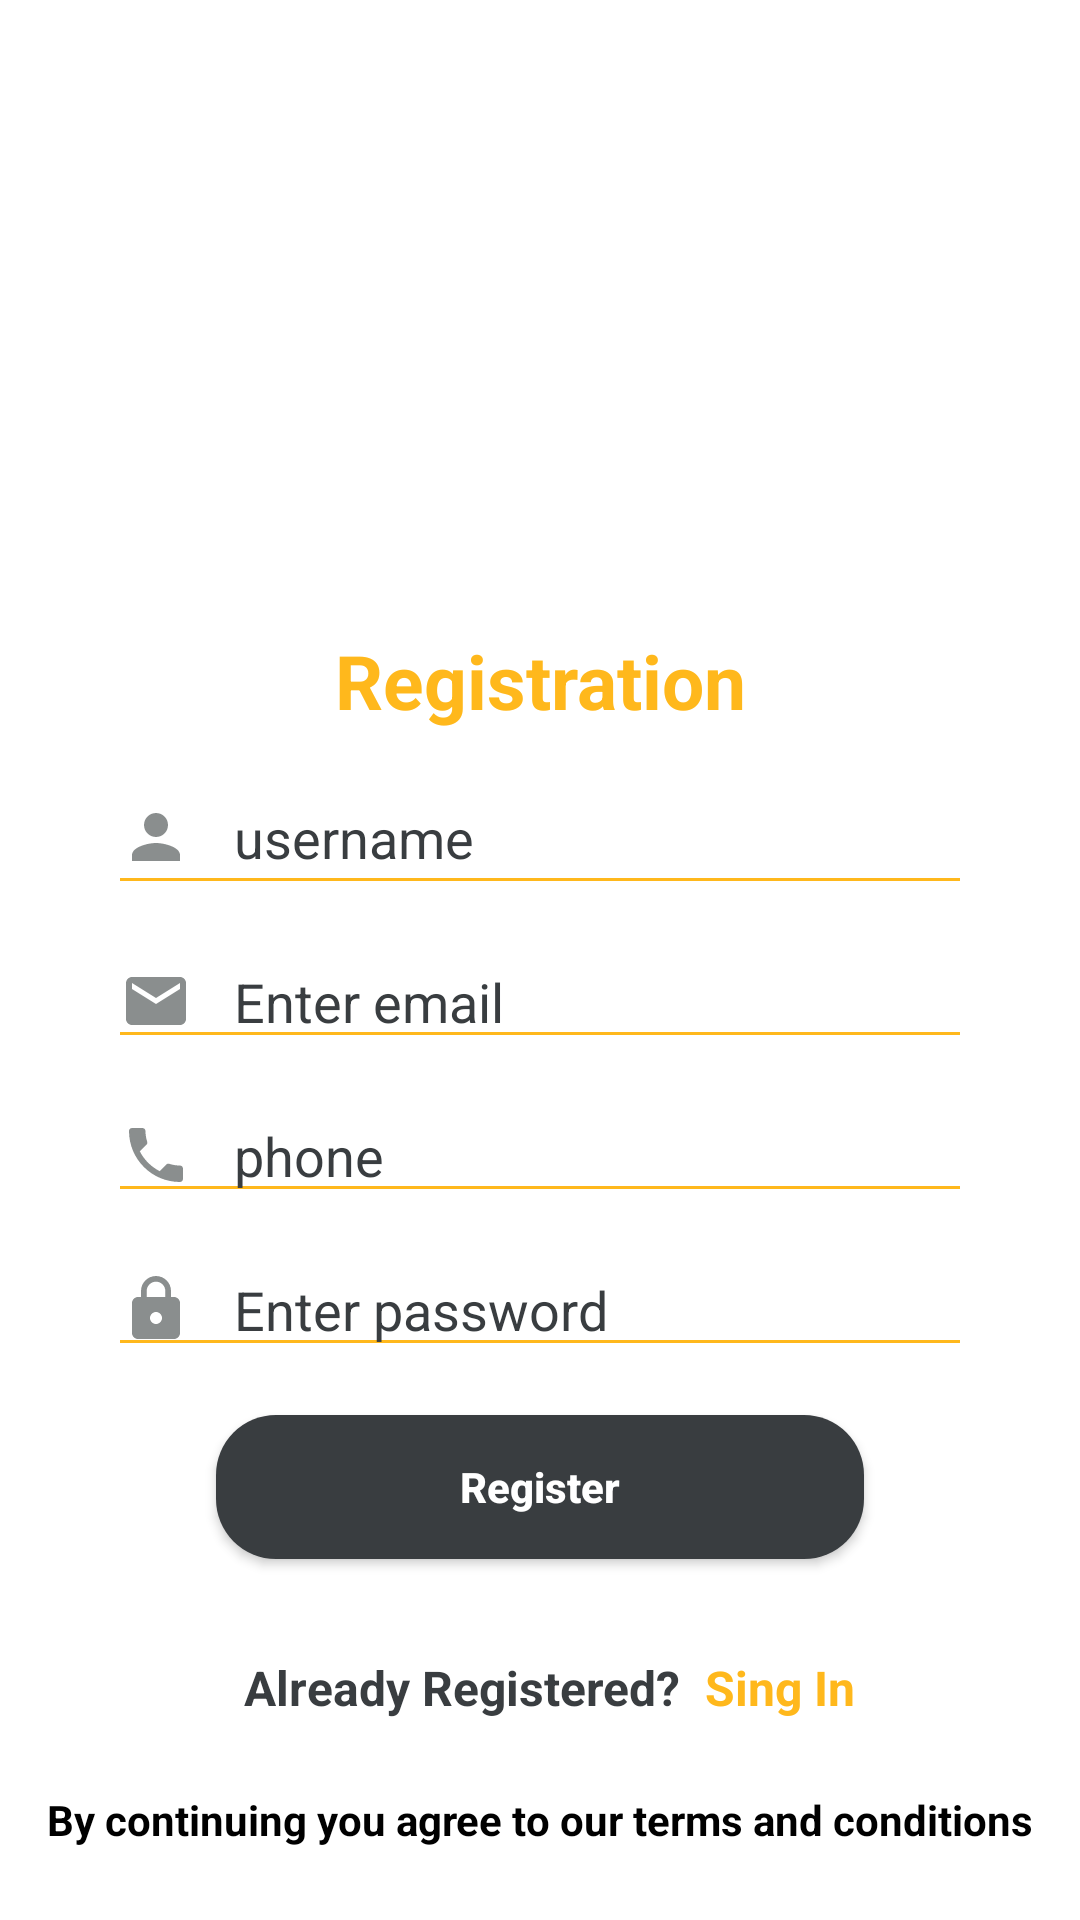

Layout XML and referenced resources for this Android screen:
<!-- AndroidManifest.xml: activity theme Theme.DigiParking.NoActionBar -->
<!-- res/layout/activity_sign_up.xml -->
<?xml version="1.0" encoding="utf-8"?>
<androidx.constraintlayout.widget.ConstraintLayout
    xmlns:android="http://schemas.android.com/apk/res/android"
    xmlns:app="http://schemas.android.com/apk/res-auto"
    xmlns:tools="http://schemas.android.com/tools"
    android:layout_width="match_parent"
    android:layout_height="match_parent"
    tools:context=".Authentication.SignUpActivity"
    android:background="@color/white"
    android:orientation="vertical">

    <ImageView
        android:id="@+id/textView2"
        android:layout_width="150dp"
        android:layout_height="150dp"
        android:layout_marginTop="30dp"
        android:scaleType="centerCrop"
        android:src="@drawable/icon"
        app:layout_constraintEnd_toEndOf="parent"
        app:layout_constraintStart_toStartOf="parent"
        app:layout_constraintTop_toTopOf="parent" />

    <TextView
        android:id="@+id/textView3"
        android:layout_width="match_parent"
        android:layout_height="wrap_content"
        android:layout_marginTop="30dp"
        android:text="Registration"
        android:textAlignment="center"
        android:textColor="@color/yellow"
        android:textSize="25sp"
        android:textStyle="bold"
        app:layout_constraintEnd_toEndOf="parent"
        app:layout_constraintStart_toStartOf="parent"
        app:layout_constraintTop_toBottomOf="@+id/textView2" />

    <EditText
        android:id="@+id/editText2"
        android:layout_width="0dp"
        android:layout_height="wrap_content"
        android:layout_marginTop="10dp"
        android:backgroundTint="@color/yellow"
        android:drawableLeft="@drawable/person_24"
        android:drawablePadding="14dp"
        android:hint="username"
        android:minHeight="48dp"
        android:textColorHint="@color/grey"
        android:textColor="@color/black"
        app:layout_constraintEnd_toEndOf="parent"
        app:layout_constraintStart_toStartOf="parent"
        app:layout_constraintTop_toBottomOf="@+id/textView3"
        app:layout_constraintWidth_percent=".8" />

    <EditText
        android:id="@+id/editText3"
        android:layout_width="0dp"
        android:layout_height="wrap_content"
        android:backgroundTint="@color/yellow"
        android:drawableLeft="@drawable/email_24"
        android:layout_marginTop="10dp"
        android:drawablePadding="14dp"
        android:hint="@string/email"
        android:textColorHint="@color/grey"
        android:textColor="@color/black"
        app:layout_constraintEnd_toEndOf="parent"
        app:layout_constraintStart_toStartOf="parent"
        app:layout_constraintTop_toBottomOf="@+id/editText2"
        app:layout_constraintWidth_percent=".8" />
    <EditText
        android:id="@+id/editText4"
        android:layout_width="0dp"
        android:layout_height="wrap_content"
        android:backgroundTint="@color/yellow"
        android:drawableLeft="@drawable/phone_24"
        android:layout_marginTop="10dp"
        android:drawablePadding="14dp"
        android:hint="phone"
        android:textColorHint="@color/grey"
        android:textColor="@color/black"
        app:layout_constraintEnd_toEndOf="parent"
        app:layout_constraintStart_toStartOf="parent"
        app:layout_constraintTop_toBottomOf="@+id/editText3"
        app:layout_constraintWidth_percent=".8" />

    <EditText
        android:id="@+id/editText5"
        android:layout_width="0dp"
        android:layout_height="wrap_content"
        android:backgroundTint="@color/yellow"
        android:drawableLeft="@drawable/lock_24"
        android:layout_marginTop="10dp"
        android:drawablePadding="14dp"
        android:hint="Enter password"
        android:textColorHint="@color/grey"
        android:textColor="@color/black"
        app:layout_constraintEnd_toEndOf="parent"
        app:layout_constraintStart_toStartOf="parent"
        app:layout_constraintTop_toBottomOf="@+id/editText4"
        app:layout_constraintWidth_percent=".8" />

    <androidx.appcompat.widget.AppCompatButton
        android:id="@+id/appCompatButton"
        android:layout_width="0dp"
        android:layout_height="wrap_content"
        android:layout_marginTop="16dp"
        android:background="@drawable/btn_back"
        android:onClick="home"
        android:padding="14dp"
        android:text="Register"
        android:textAllCaps="false"
        android:textColor="@color/white"
        android:textStyle="bold"
        app:layout_constraintEnd_toEndOf="parent"
        app:layout_constraintStart_toStartOf="parent"
        app:layout_constraintTop_toBottomOf="@+id/editText5"
        app:layout_constraintWidth_percent=".6" />

    <TextView
        android:id="@+id/textView4"
        android:layout_width="wrap_content"
        android:layout_height="wrap_content"
        android:layout_marginTop="32dp"
        android:text="Already Registered?"
        android:textAlignment="center"
        android:textColor="@color/grey"
        android:textSize="16sp"
        android:textStyle="bold"
        app:layout_constraintEnd_toEndOf="parent"
        app:layout_constraintHorizontal_bias="0.38"
        app:layout_constraintStart_toStartOf="parent"
        app:layout_constraintTop_toBottomOf="@+id/appCompatButton" />

    <TextView
        android:layout_width="wrap_content"
        android:layout_height="wrap_content"
        android:layout_marginStart="8dp"
        android:layout_marginTop="32dp"
        android:onClick="sign_In"
        android:text="Sing In"
        android:textAlignment="center"
        android:textColor="@color/yellow"
        android:textSize="16sp"
        android:textStyle="bold"
        app:layout_constraintEnd_toEndOf="parent"
        app:layout_constraintHorizontal_bias="0.0"
        app:layout_constraintStart_toEndOf="@+id/textView4"
        app:layout_constraintTop_toBottomOf="@+id/appCompatButton" />
    <ProgressBar
        android:id="@+id/progressBar"
        style="?android:attr/progressBarStyleLarge"
        android:layout_width="wrap_content"
        android:layout_height="wrap_content"
        android:layout_centerInParent="true"
        android:visibility="gone"
        app:layout_constraintBottom_toBottomOf="parent"
        app:layout_constraintEnd_toEndOf="parent"
        app:layout_constraintStart_toStartOf="parent"
        app:layout_constraintTop_toTopOf="parent" />

    <TextView
        android:id="@+id/textView"
        android:layout_width="wrap_content"
        android:layout_height="wrap_content"
        android:layout_marginBottom="24dp"
        android:text="By continuing you agree to our terms and conditions"
        android:textColor="@color/black"
        android:textStyle="bold"
        app:layout_constraintBottom_toBottomOf="parent"
        app:layout_constraintEnd_toEndOf="parent"
        app:layout_constraintStart_toStartOf="parent" />

</androidx.constraintlayout.widget.ConstraintLayout>
<!-- resources referenced by this layout -->
<resources>
  <color name="black">#FF000000</color>
  <color name="grey">#393d40</color>
  <color name="white">#FFFFFFFF</color>
  <color name="yellow">#FFB81C</color>
  <!-- drawable btn_back (drawable) -->
  <?xml version="1.0" encoding="utf-8"?>
  <shape xmlns:android="http://schemas.android.com/apk/res/android"
      android:shape="rectangle">
  
      <solid android:color="@color/grey"/>
      <corners   android:radius="20dp"/>
  
  </shape>
  <!-- drawable email_24 (drawable) -->
  <vector android:height="24dp" android:tint="#8A8E8E"
      android:viewportHeight="24" android:viewportWidth="24"
      android:width="24dp" xmlns:android="http://schemas.android.com/apk/res/android">
      <path android:fillColor="@android:color/white" android:pathData="M20,4L4,4c-1.1,0 -1.99,0.9 -1.99,2L2,18c0,1.1 0.9,2 2,2h16c1.1,0 2,-0.9 2,-2L22,6c0,-1.1 -0.9,-2 -2,-2zM20,8l-8,5 -8,-5L4,6l8,5 8,-5v2z"/>
  </vector>
  <!-- drawable lock_24 (drawable) -->
  <vector android:height="24dp" android:tint="#8A8E8E"
      android:viewportHeight="24" android:viewportWidth="24"
      android:width="24dp" xmlns:android="http://schemas.android.com/apk/res/android">
      <path android:fillColor="@android:color/white" android:pathData="M18,8h-1L17,6c0,-2.76 -2.24,-5 -5,-5S7,3.24 7,6v2L6,8c-1.1,0 -2,0.9 -2,2v10c0,1.1 0.9,2 2,2h12c1.1,0 2,-0.9 2,-2L20,10c0,-1.1 -0.9,-2 -2,-2zM12,17c-1.1,0 -2,-0.9 -2,-2s0.9,-2 2,-2 2,0.9 2,2 -0.9,2 -2,2zM15.1,8L8.9,8L8.9,6c0,-1.71 1.39,-3.1 3.1,-3.1 1.71,0 3.1,1.39 3.1,3.1v2z"/>
  </vector>
  <!-- drawable person_24 (drawable) -->
  <vector android:height="24dp" android:tint="#8A8E8E"
      android:viewportHeight="24" android:viewportWidth="24"
      android:width="24dp" xmlns:android="http://schemas.android.com/apk/res/android">
      <path android:fillColor="@android:color/white" android:pathData="M12,12c2.21,0 4,-1.79 4,-4s-1.79,-4 -4,-4 -4,1.79 -4,4 1.79,4 4,4zM12,14c-2.67,0 -8,1.34 -8,4v2h16v-2c0,-2.66 -5.33,-4 -8,-4z"/>
  </vector>
  <!-- drawable phone_24 (drawable) -->
  <vector android:height="24dp" android:tint="#8A8E8E"
      android:viewportHeight="24" android:viewportWidth="24"
      android:width="24dp" xmlns:android="http://schemas.android.com/apk/res/android">
      <path android:fillColor="@android:color/white" android:pathData="M6.62,10.79c1.44,2.83 3.76,5.14 6.59,6.59l2.2,-2.2c0.27,-0.27 0.67,-0.36 1.02,-0.24 1.12,0.37 2.33,0.57 3.57,0.57 0.55,0 1,0.45 1,1V20c0,0.55 -0.45,1 -1,1 -9.39,0 -17,-7.61 -17,-17 0,-0.55 0.45,-1 1,-1h3.5c0.55,0 1,0.45 1,1 0,1.25 0.2,2.45 0.57,3.57 0.11,0.35 0.03,0.74 -0.25,1.02l-2.2,2.2z"/>
  </vector>
  <string name="email">Enter email</string>
  <style name="Theme.DigiParking.NoActionBar">
          <item name="windowActionBar">false</item>
          <item name="windowNoTitle">true</item>
          <item name="android:textColor">@color/yellow</item>
          <item name="android:itemBackground">@color/white</item>
      </style>
</resources>
